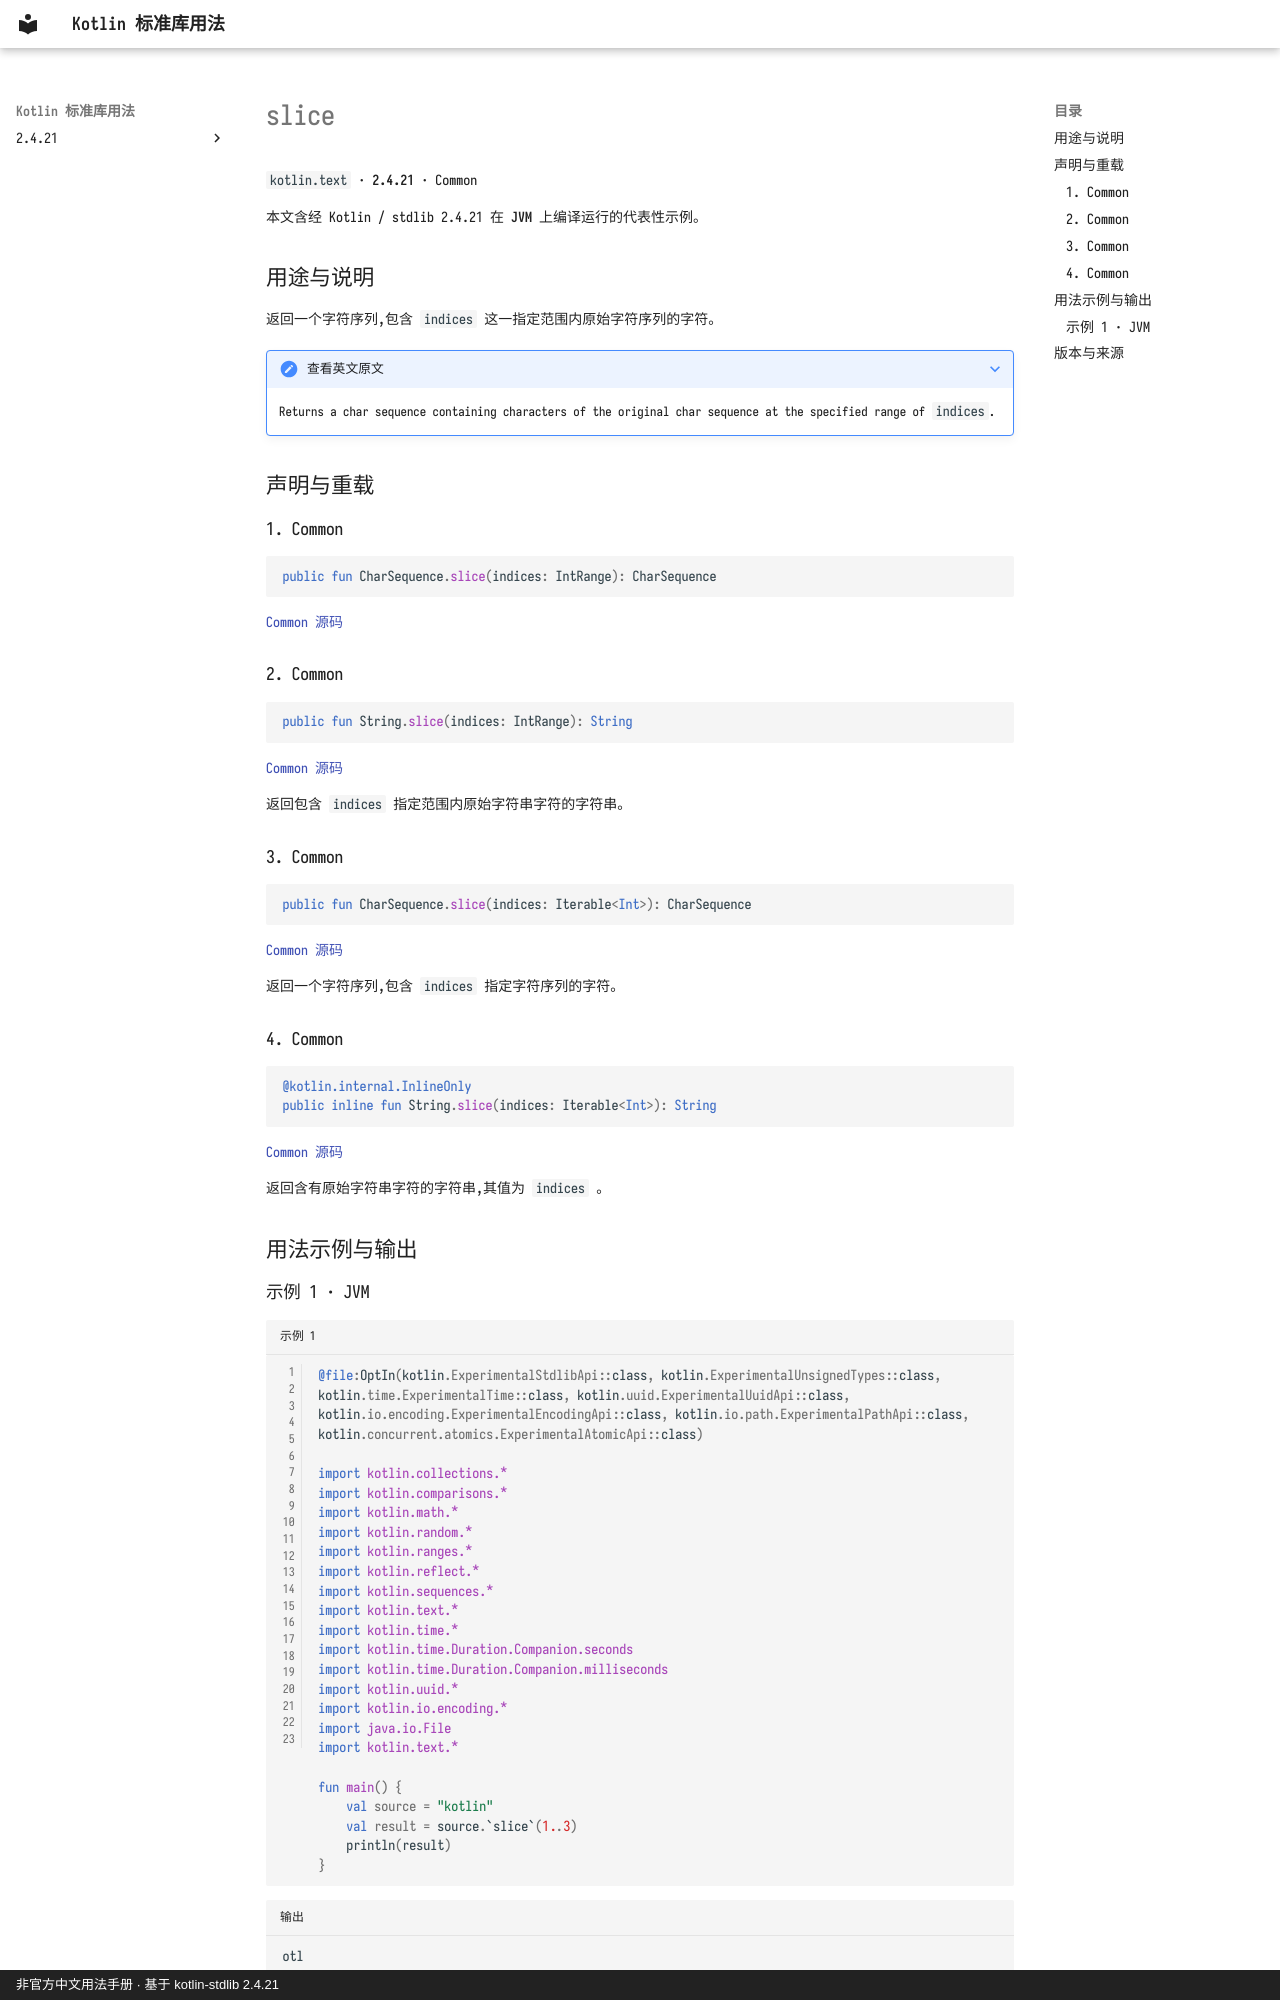

repository: oooooooko/kotlin-stdlib-docs · page: zh/api/kotlin.text/slice--03fdb065/index.html · generator: mkdocs · copyright: 非官方中文用法手册 · 基于 kotlin-stdlib 2.4.21

# slice

`kotlin.text` · **2.4.21** · Common

本文含经 Kotlin / stdlib 2.4.21 在 **JVM** 上编译运行的代表性示例。

## 用途与说明

返回一个字符序列,包含 `indices` 这一指定范围内原始字符序列的字符。

??? note "查看英文原文"

    Returns a char sequence containing characters of the original char sequence at the specified range of `indices`.

## 声明与重载

### 1. Common

```kotlin
public fun CharSequence.slice(indices: IntRange): CharSequence
```

[Common 源码](https://github.com/JetBrains/kotlin/blob/v2.4.21/libraries/stdlib/common/src/generated/_Strings.kt#L524)

### 2. Common

```kotlin
public fun String.slice(indices: IntRange): String
```

[Common 源码](https://github.com/JetBrains/kotlin/blob/v2.4.21/libraries/stdlib/common/src/generated/_Strings.kt#L532)

返回包含 `indices` 指定范围内原始字符串字符的字符串。

### 3. Common

```kotlin
public fun CharSequence.slice(indices: Iterable<Int>): CharSequence
```

[Common 源码](https://github.com/JetBrains/kotlin/blob/v2.4.21/libraries/stdlib/common/src/generated/_Strings.kt#L540)

返回一个字符序列,包含 `indices` 指定字符序列的字符。

### 4. Common

```kotlin
@kotlin.internal.InlineOnly
public inline fun String.slice(indices: Iterable<Int>): String
```

[Common 源码](https://github.com/JetBrains/kotlin/blob/v2.4.21/libraries/stdlib/common/src/generated/_Strings.kt#L553)

返回含有原始字符串字符的字符串,其值为 `indices` 。

## 用法示例与输出
